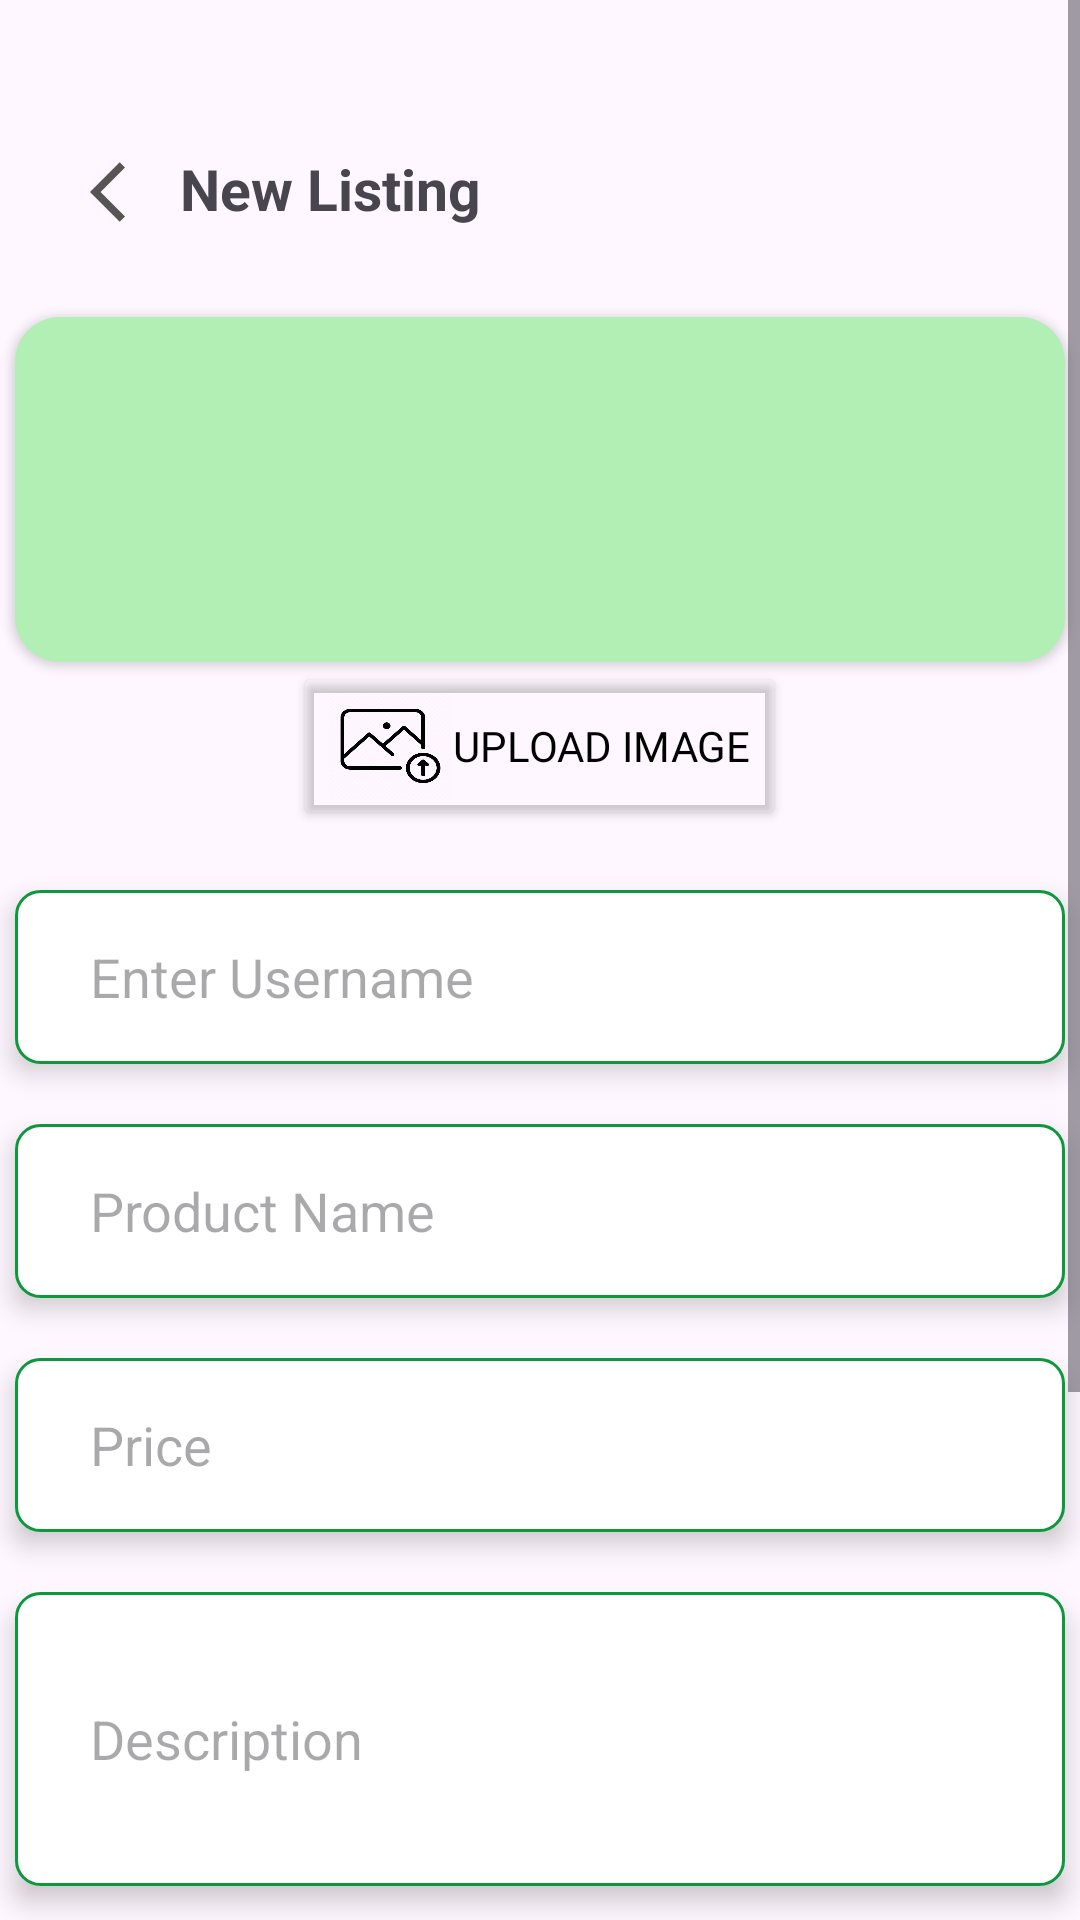

Layout XML and referenced resources for this Android screen:
<!-- AndroidManifest.xml: application theme Theme.Ecorecyc -->
<!-- res/layout/activity_sell_an_item.xml -->
<?xml version="1.0" encoding="utf-8"?>
<ScrollView xmlns:android="http://schemas.android.com/apk/res/android"
    xmlns:app="http://schemas.android.com/apk/res-auto"
    xmlns:tools="http://schemas.android.com/tools"
    android:layout_width="match_parent"
    android:layout_height="match_parent"
    android:fillViewport="true"
    tools:context=".SellAnItem">

    <RelativeLayout
        android:id="@+id/main"
        android:layout_width="match_parent"
        android:layout_height="wrap_content"
        android:layout_centerHorizontal="true">

        <Button
            android:id="@+id/backbtnprof"
            android:layout_width="wrap_content"
            android:layout_height="wrap_content"
            android:layout_marginTop="40dp"
            android:background="@color/transpa"
            android:drawableLeft="@drawable/baseline_arrow_back_ios_24"
            android:paddingLeft="30dp" />

        <TextView
            android:id="@+id/newListing"
            android:layout_width="wrap_content"
            android:layout_height="wrap_content"
            android:text="New Listing"
            android:textStyle="bold"
            android:textSize="19sp"
            android:layout_marginTop="50dp"
            android:layout_marginLeft="60dp" />

        <Button
            android:id="@+id/item_image"
            android:layout_width="350dp"
            android:layout_height="115dp"
            android:layout_marginTop="30dp"
            android:textSize="17sp"
            android:background="@drawable/button1"
            android:elevation="5dp"
            android:layout_centerHorizontal="true"
            android:layout_below="@id/newListing"/>

        <ImageView
            android:layout_width="65dp"
            android:layout_height="60dp"
            android:background="@drawable/image"
            android:layout_below="@id/newListing"
            android:layout_centerHorizontal="true"
            android:layout_marginTop="60dp"/>

        <Button
            android:id="@+id/upload_btn"
            android:layout_width="wrap_content"
            android:layout_height="wrap_content"
            android:text="Upload Image"
            android:layout_below="@+id/item_image"
            android:textColor="@color/black"
            android:backgroundTint="@color/transpa"
            android:fontFamily="@font/poppins_reg"
            android:drawableLeft="@drawable/upload_image"
            android:layout_centerHorizontal="true"/>

        <EditText
            android:id="@+id/usernameList"
            android:layout_width="350dp"
            android:layout_height="58dp"
            android:background="@drawable/filloutbg"
            android:elevation="5dp"
            android:layout_centerHorizontal="true"
            android:layout_below="@+id/upload_btn"
            android:layout_marginTop="20dp"
            android:paddingLeft="25dp"
            android:hint="Enter Username"
            tools:ignore="InvalidId" />

        <EditText
            android:id="@+id/prod_Name"
            android:layout_width="350dp"
            android:layout_height="58dp"
            android:background="@drawable/filloutbg"
            android:elevation="5dp"
            android:layout_centerHorizontal="true"
            android:layout_below="@+id/usernameList"
            android:layout_marginTop="20dp"
            android:paddingLeft="25dp"
            android:hint="Product Name"
            tools:ignore="InvalidId" />

        <EditText
            android:id="@+id/price"
            android:layout_width="350dp"
            android:layout_height="58dp"
            android:background="@drawable/filloutbg"
            android:elevation="5dp"
            android:layout_centerHorizontal="true"
            android:layout_below="@+id/prod_Name"
            android:layout_marginTop="20dp"
            android:paddingLeft="25dp"
            android:hint="Price"
            tools:ignore="InvalidId" />

        <EditText
            android:id="@+id/description"
            android:layout_width="350dp"
            android:layout_height="98dp"
            android:background="@drawable/filloutbg"
            android:elevation="5dp"
            android:layout_centerHorizontal="true"
            android:layout_below="@+id/price"
            android:layout_marginTop="20dp"
            android:paddingLeft="25dp"
            android:hint="Description"
            tools:ignore="InvalidId" />

        <EditText
            android:id="@+id/condition"
            android:layout_width="350dp"
            android:layout_height="58dp"
            android:background="@drawable/filloutbg"
            android:elevation="5dp"
            android:layout_centerHorizontal="true"
            android:layout_below="@+id/description"
            android:layout_marginTop="20dp"
            android:paddingLeft="25dp"
            android:hint="Condition"
            tools:ignore="InvalidId" />

        <LinearLayout
            android:id="@+id/item_location"
            android:layout_width="350dp"
            android:layout_height="58dp"
            android:orientation="horizontal"
            android:layout_centerHorizontal="true"
            android:layout_below="@+id/condition"
            android:layout_marginTop="20dp"
            android:background="@drawable/filloutbg"
            android:elevation="5dp">

            <EditText
                android:id="@+id/market_Location"
                android:layout_width="0dp"
                android:layout_height="match_parent"
                android:layout_weight="1"
                android:paddingLeft="25dp"
                android:hint="Location"
                android:background="@android:color/transparent"
                tools:ignore="InvalidId" />

            <Button
                android:id="@+id/editLocation"
                android:layout_width="wrap_content"
                android:layout_height="match_parent"
                android:text="Edit"
                android:textColor="#1383B4"
                android:background="@color/transpa"/>
        </LinearLayout>

        <Button
            android:id="@+id/confirm_sell_item_btn"
            android:layout_width="350dp"
            android:layout_height="wrap_content"
            android:text="Confirm"
            android:background="@drawable/button2"
            android:layout_marginTop="50dp"
            android:layout_below="@id/item_location"
            android:layout_centerHorizontal="true"
            android:textSize="17sp"
            android:elevation="10dp"/>
    </RelativeLayout>
</ScrollView>
<!-- resources referenced by this layout -->
<resources>
  <color name="black">#FF000000</color>
  <color name="transpa">#00FFFFFF</color>
  <!-- drawable baseline_arrow_back_ios_24 (drawable) -->
  <vector xmlns:android="http://schemas.android.com/apk/res/android" android:autoMirrored="true" android:height="24dp" android:tint="#575454" android:viewportHeight="24" android:viewportWidth="24" android:width="24dp">
        
      <path android:fillColor="@android:color/white" android:pathData="M11.67,3.87L9.9,2.1 0,12l9.9,9.9 1.77,-1.77L3.54,12z"/>
  
  </vector>
  <!-- drawable button1 (drawable) -->
  <?xml version="1.0" encoding="utf-8"?>
  <shape xmlns:android="http://schemas.android.com/apk/res/android">
      <corners android:radius="15dp"/>
      <solid android:color="#B1EFB4"/>
  
  </shape>
  <!-- drawable button2 (drawable) -->
  <?xml version="1.0" encoding="utf-8"?>
  <shape xmlns:android="http://schemas.android.com/apk/res/android">
      <corners android:radius="15dp"/>
      <solid android:color="#0E983D"/>
  
  </shape>
  <!-- drawable filloutbg (drawable) -->
  <?xml version="1.0" encoding="utf-8"?>
  <shape xmlns:android="http://schemas.android.com/apk/res/android">
      
      <solid android:color="#FFFFFF" />
  
      
      <stroke
          android:width="1dp"
          android:color="#0E983D" />
  
      
      <corners android:radius="8dp" />
  
      
      <padding
          android:left="10dp"
          android:top="10dp"
          android:right="10dp"
          android:bottom="10dp" />
  </shape>
  <!-- drawable image: png bitmap (drawable, 943 bytes) -->
  <!-- drawable upload_image (drawable) -->
  <?xml version="1.0" encoding="utf-8"?>
  <layer-list xmlns:android="http://schemas.android.com/apk/res/android">
      <item
          android:drawable="@drawable/upload_image_icon"
          android:width="41dp"
          android:height="36dp"
          android:gravity="center" />
  </layer-list>
  <style name="Theme.Ecorecyc" parent="Base.Theme.Ecorecyc" />
  <!-- drawable upload_image_icon: png bitmap (drawable, 27082 bytes) -->
  <style name="Base.Theme.Ecorecyc" parent="Theme.Material3.DayNight.NoActionBar">
          
          <item name="materialButtonStyle">@style/MyButtonStyle</item>
          <item name="itemIconTint">@color/primary_color</item> 
          <item name="colorAccent">@color/primary_color</item> 
          <item name="colorPrimary">@color/primary_color</item> 
          <item name="colorOnPrimary">@color/white</item> 
      </style>
  <style name="MyButtonStyle" parent="Widget.Material3.Button">
          
          <item name="backgroundTint">@null</item>
      </style>
  <color name="primary_color">#0E983D</color>
  <color name="white">#FFFFFFFF</color>
</resources>
